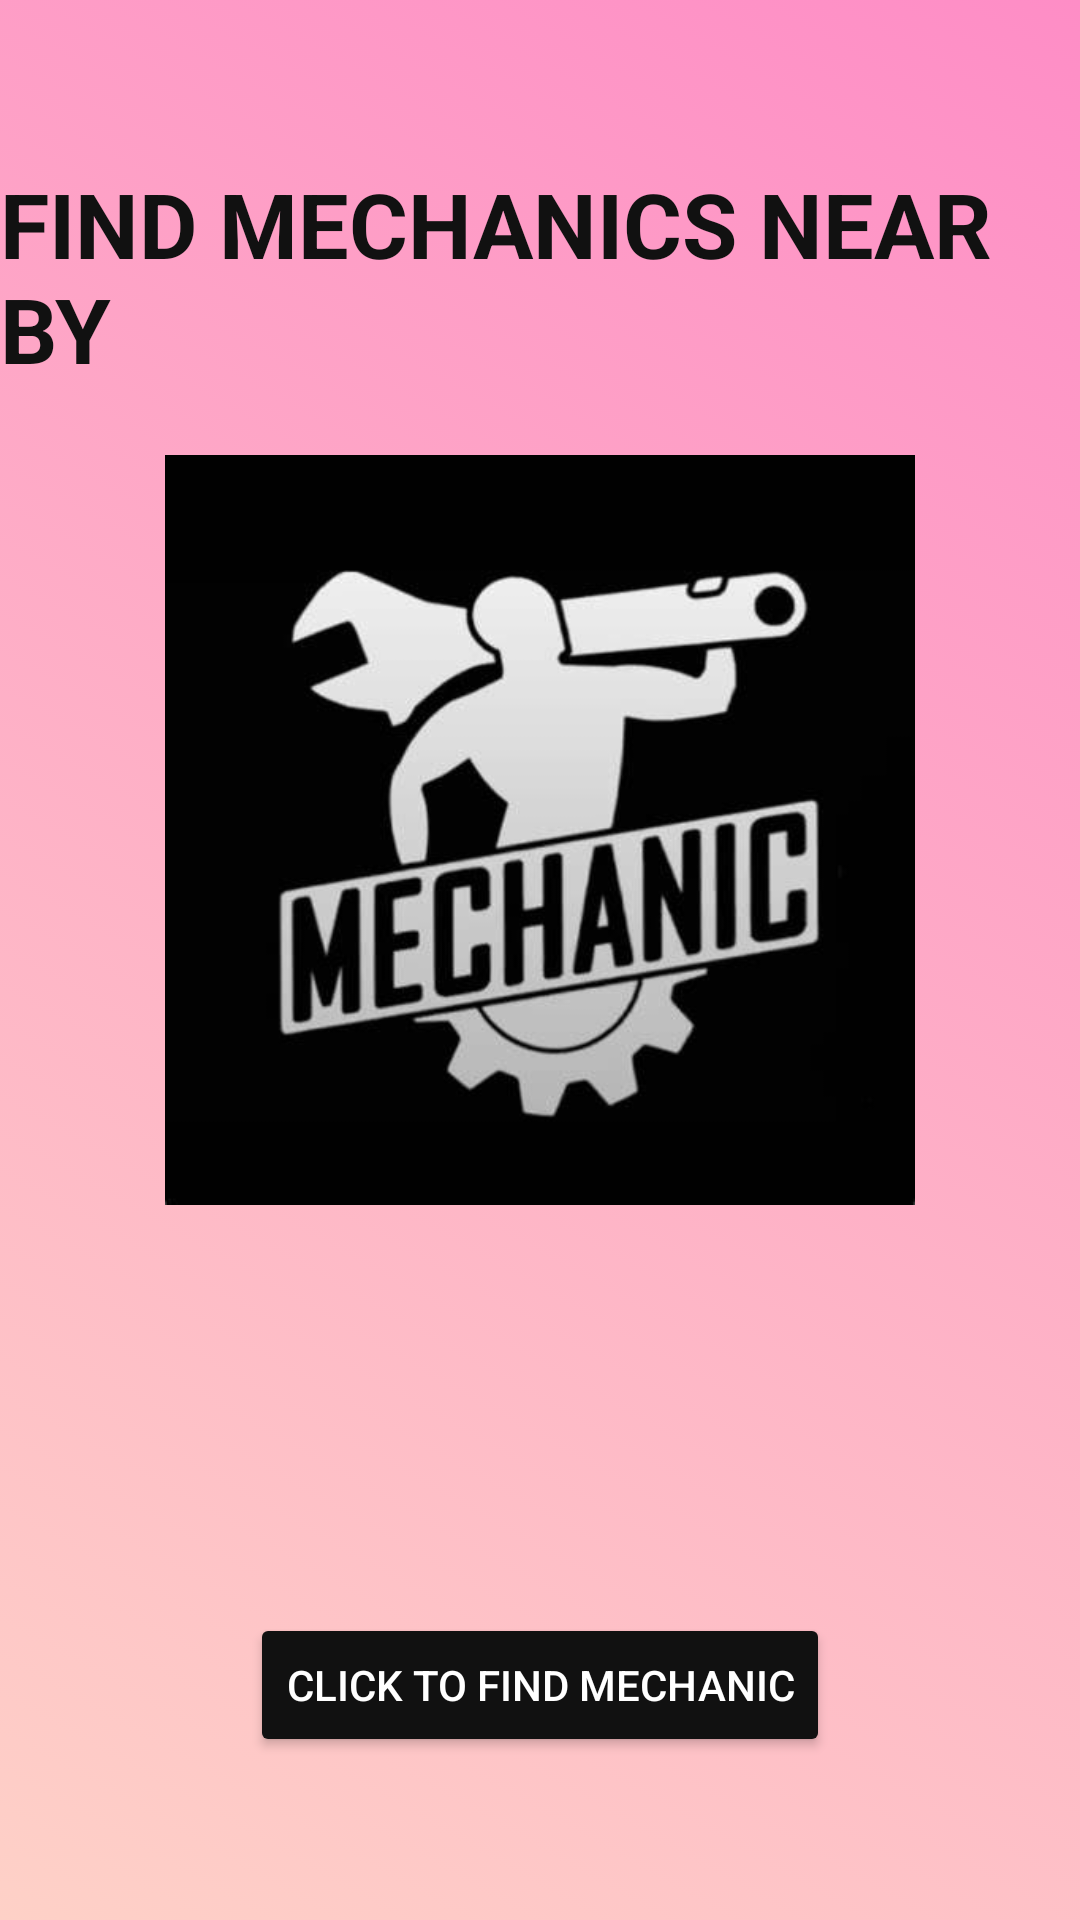

This screen was rendered from an Android layout file. Write that file and the resources it references.
<!-- AndroidManifest.xml: application theme Theme.Ora -->
<!-- res/layout/activity_findmechanic.xml -->
<?xml version="1.0" encoding="utf-8"?>
<LinearLayout xmlns:android="http://schemas.android.com/apk/res/android"
    xmlns:app="http://schemas.android.com/apk/res-auto"
    xmlns:tools="http://schemas.android.com/tools"
    android:id="@+id/lay"
    android:layout_width="match_parent"
    android:layout_height="match_parent"
    android:background="@drawable/gradient_list"
    android:orientation="vertical"
    android:gravity="center"
    tools:context=".Findmechanic">

 <TextView
     android:id="@+id/textView2"
     android:layout_width="wrap_content"
     android:layout_height="wrap_content"
     android:layout_marginBottom="22dp"
     android:text="FIND MECHANICS NEAR BY"
     android:textColor="#111"
     android:textSize="30dp"
     android:textStyle="bold"
     />

 <ImageView
     android:id="@+id/imageView"
     android:layout_width="250dp"
     android:layout_height="250dp"
     android:layout_marginBottom="136dp"
     android:background="@drawable/find"
      />

 <Button
     android:id="@+id/loc"
     android:layout_width="wrap_content"
     android:layout_height="wrap_content"


     android:backgroundTint="#111"
     android:text="CLICK TO FIND MECHANIC"
     android:textColor="#fff"
      />


</LinearLayout>
<!-- resources referenced by this layout -->
<resources>
  <!-- drawable find: jpg bitmap (drawable, 15641 bytes) -->
  <!-- drawable gradient_list (drawable) -->
  <?xml version="1.0" encoding="utf-8"?>
  
  <animation-list xmlns:android="http://schemas.android.com/apk/res/android">
      <item
          android:drawable="@drawable/backgroundemerg"
          android:duration="3000"/>
      <item
          android:drawable="@drawable/backgroundemer2"
          android:duration="3000"/>
      <item
          android:drawable="@drawable/backgroundemer3"
          android:duration="3000"/>
  
  
  </animation-list>
  <style name="Theme.Ora" parent="Theme.MaterialComponents.DayNight.NoActionBar">
          
          <item name="colorPrimary">@color/purple_500</item>
          <item name="colorPrimaryVariant">@color/purple_700</item>
          <item name="colorOnPrimary">@color/white</item>
          
          <item name="colorSecondary">@color/teal_200</item>
          <item name="colorSecondaryVariant">@color/teal_700</item>
          <item name="colorOnSecondary">@color/black</item>
          
          <item name="android:statusBarColor">?attr/colorPrimaryVariant</item>
          
      </style>
  <!-- drawable backgroundemerg (drawable) -->
  <?xml version="1.0" encoding="utf-8"?>
  
  <selector xmlns:android="http://schemas.android.com/apk/res/android">
      <item>
          <shape>
              <gradient
                  android:angle="225"
                  android:startColor="#fe8dc6"
                  android:endColor="#fed1c7"/>
          </shape>
      </item>
  
  </selector>
  <!-- drawable backgroundemer2 (drawable) -->
  <?xml version="1.0" encoding="utf-8"?>
  
  <selector xmlns:android="http://schemas.android.com/apk/res/android">
      <item>
          <shape>
              <gradient
                  android:angle="45"
                  android:startColor="#FF0202"
                  android:endColor="#787FF6"/>
          </shape>
      </item>
  
  </selector>
  <!-- drawable backgroundemer3 (drawable) -->
  <?xml version="1.0" encoding="utf-8"?>
  
  <selector xmlns:android="http://schemas.android.com/apk/res/android">
      <item>
          <shape>
              <gradient
                  android:angle="225"
                  android:startColor="#E0eCDE"
                  android:endColor="#68B2A0"/>
          </shape>
      </item>
  
  </selector>
  <!-- not gathered from this repository: default colours our renderer supplied (Android Studio template values) -->
  <color name="purple_500">#FF6200EE</color>
  <color name="purple_700">#FF3700B3</color>
  <color name="teal_200">#FF03DAC5</color>
  <color name="teal_700">#FF018786</color>
  <color name="black">#FF000000</color>
  <color name="white">#FFFFFFFF</color>
</resources>
